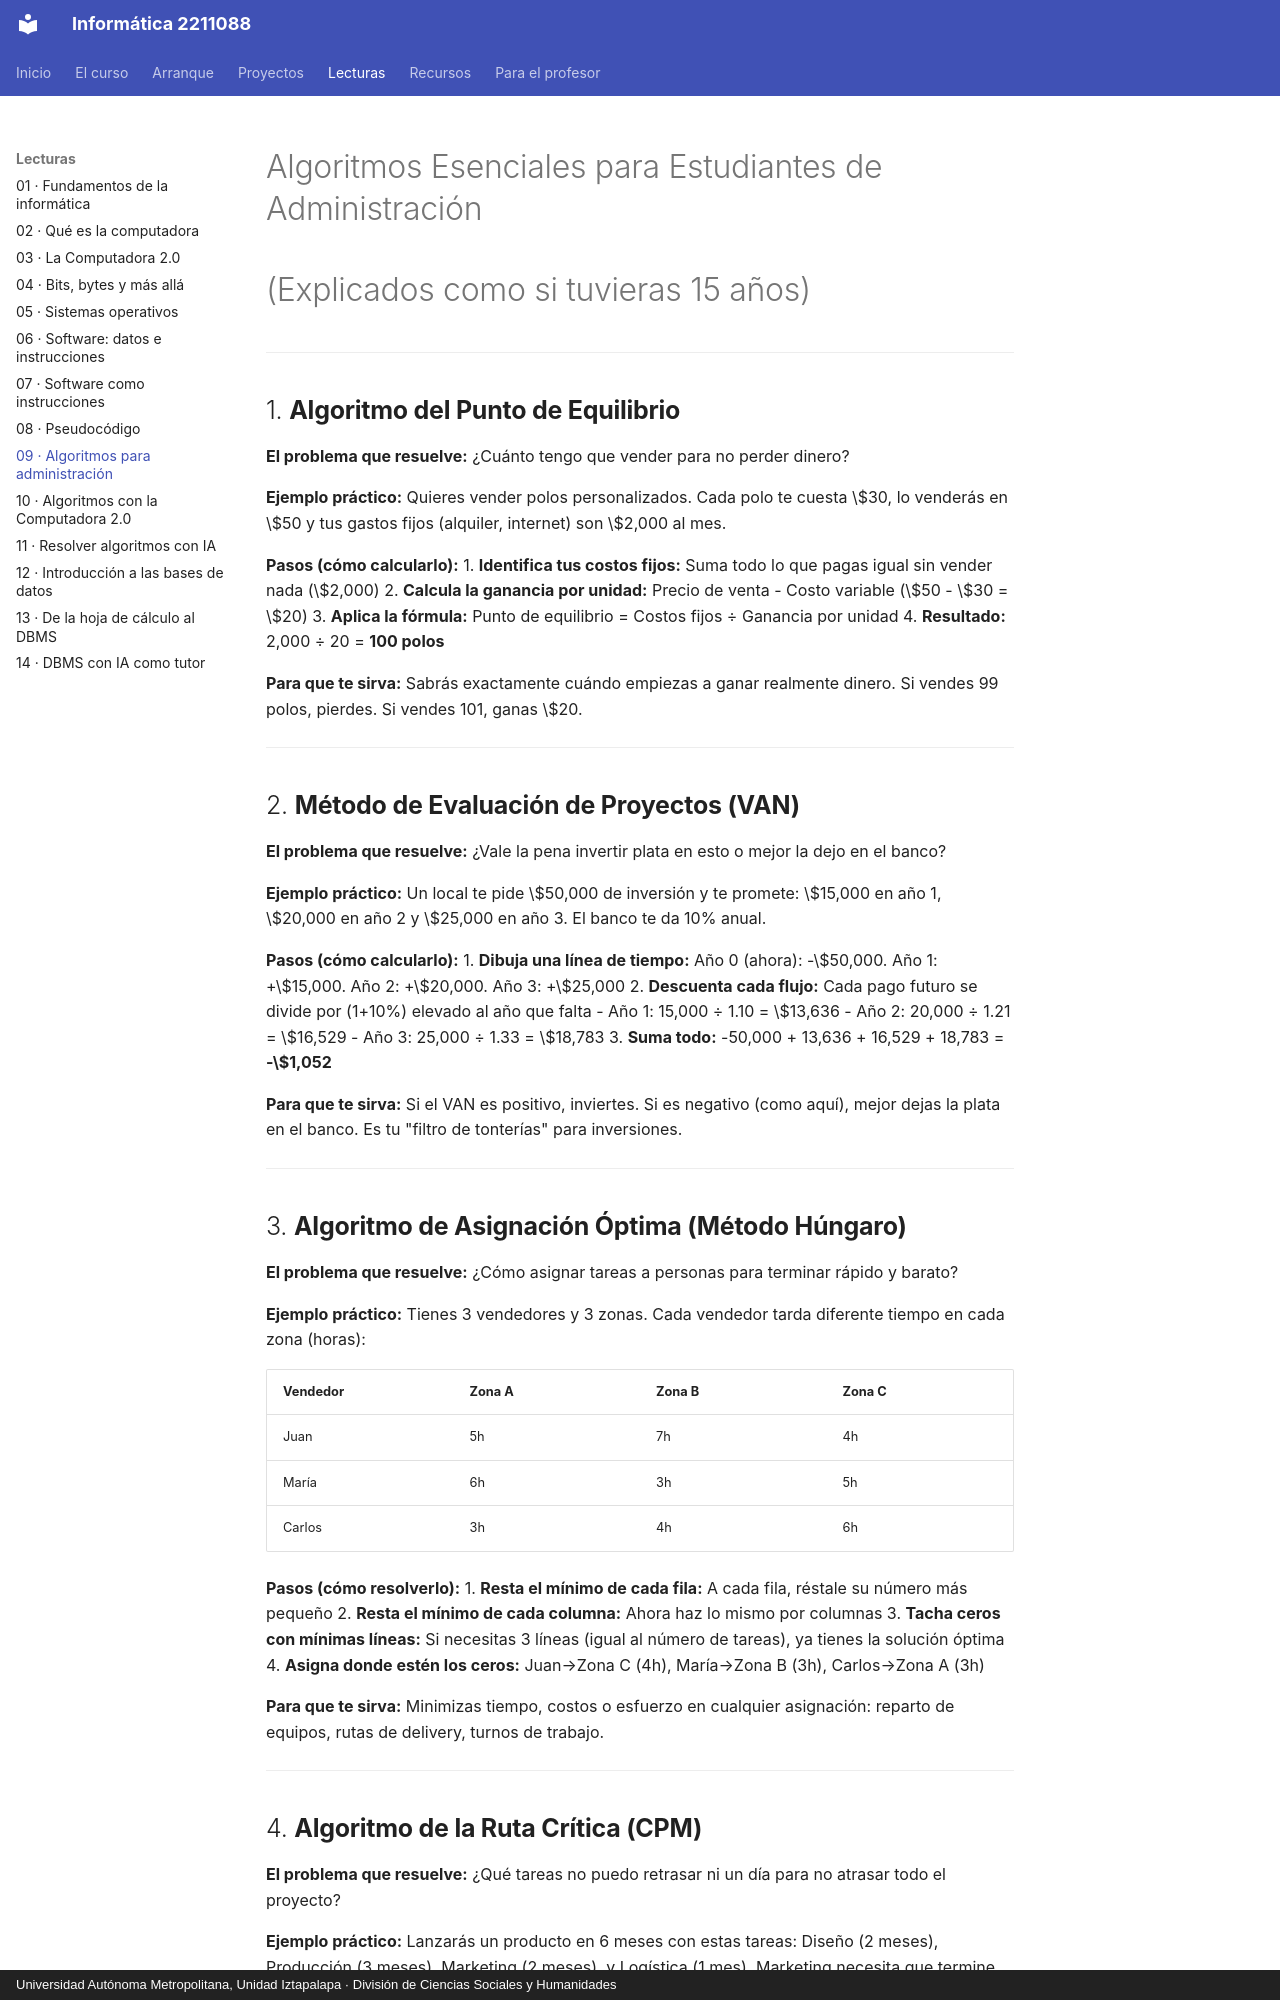

repository: jzavalar/Informatica · page: lecturas/09-algoritmos-para-administracion/index.html · generator: mkdocs · copyright: Universidad Autónoma Metropolitana, Unidad Iztapalapa · División de Ciencias Sociales y Humanidades

# Algoritmos Esenciales para Estudiantes de Administración
# (Explicados como si tuvieras 15 años)

---

## 1. **Algoritmo del Punto de Equilibrio**
**El problema que resuelve:** ¿Cuánto tengo que vender para no perder dinero?

**Ejemplo práctico:** Quieres vender polos personalizados. Cada polo te cuesta \$30, lo venderás en \$50 y tus gastos fijos (alquiler, internet) son \$2,000 al mes.

**Pasos (cómo calcularlo):**
1. **Identifica tus costos fijos:** Suma todo lo que pagas igual sin vender nada (\$2,000)
2. **Calcula la ganancia por unidad:** Precio de venta - Costo variable (\$50 - \$30 = \$20)
3. **Aplica la fórmula:** Punto de equilibrio = Costos fijos ÷ Ganancia por unidad
4. **Resultado:** 2,000 ÷ 20 = **100 polos**

**Para que te sirva:** Sabrás exactamente cuándo empiezas a ganar realmente dinero. Si vendes 99 polos, pierdes. Si vendes 101, ganas \$20.

---

## 2. **Método de Evaluación de Proyectos (VAN)**
**El problema que resuelve:** ¿Vale la pena invertir plata en esto o mejor la dejo en el banco?

**Ejemplo práctico:** Un local te pide \$50,000 de inversión y te promete: \$15,000 en año 1, \$20,000 en año 2 y \$25,000 en año 3. El banco te da 10% anual.

**Pasos (cómo calcularlo):**
1. **Dibuja una línea de tiempo:** Año 0 (ahora): -\$50,000. Año 1: +\$15,000. Año 2: +\$20,000. Año 3: +\$25,000
2. **Descuenta cada flujo:** Cada pago futuro se divide por (1+10%) elevado al año que falta
   - Año 1: 15,000 ÷ 1.10 = \$13,636
   - Año 2: 20,000 ÷ 1.21 = \$16,529
   - Año 3: 25,000 ÷ 1.33 = \$18,783
3. **Suma todo:** -50,000 + 13,636 + 16,529 + 18,783 = **-\$1,052**

**Para que te sirva:** Si el VAN es positivo, inviertes. Si es negativo (como aquí), mejor dejas la plata en el banco. Es tu "filtro de tonterías" para inversiones.

---

## 3. **Algoritmo de Asignación Óptima (Método Húngaro)**
**El problema que resuelve:** ¿Cómo asignar tareas a personas para terminar rápido y barato?

**Ejemplo práctico:** Tienes 3 vendedores y 3 zonas. Cada vendedor tarda diferente tiempo en cada zona (horas):

| Vendedor | Zona A | Zona B | Zona C |
|----------|--------|--------|--------|
| Juan     | 5h     | 7h     | 4h     |
| María    | 6h     | 3h     | 5h     |
| Carlos   | 3h     | 4h     | 6h     |

**Pasos (cómo resolverlo):**
1. **Resta el mínimo de cada fila:** A cada fila, réstale su número más pequeño
2. **Resta el mínimo de cada columna:** Ahora haz lo mismo por columnas
3. **Tacha ceros con mínimas líneas:** Si necesitas 3 líneas (igual al número de tareas), ya tienes la solución óptima
4. **Asigna donde estén los ceros:** Juan→Zona C (4h), María→Zona B (3h), Carlos→Zona A (3h)

**Para que te sirva:** Minimizas tiempo, costos o esfuerzo en cualquier asignación: reparto de equipos, rutas de delivery, turnos de trabajo.

---
